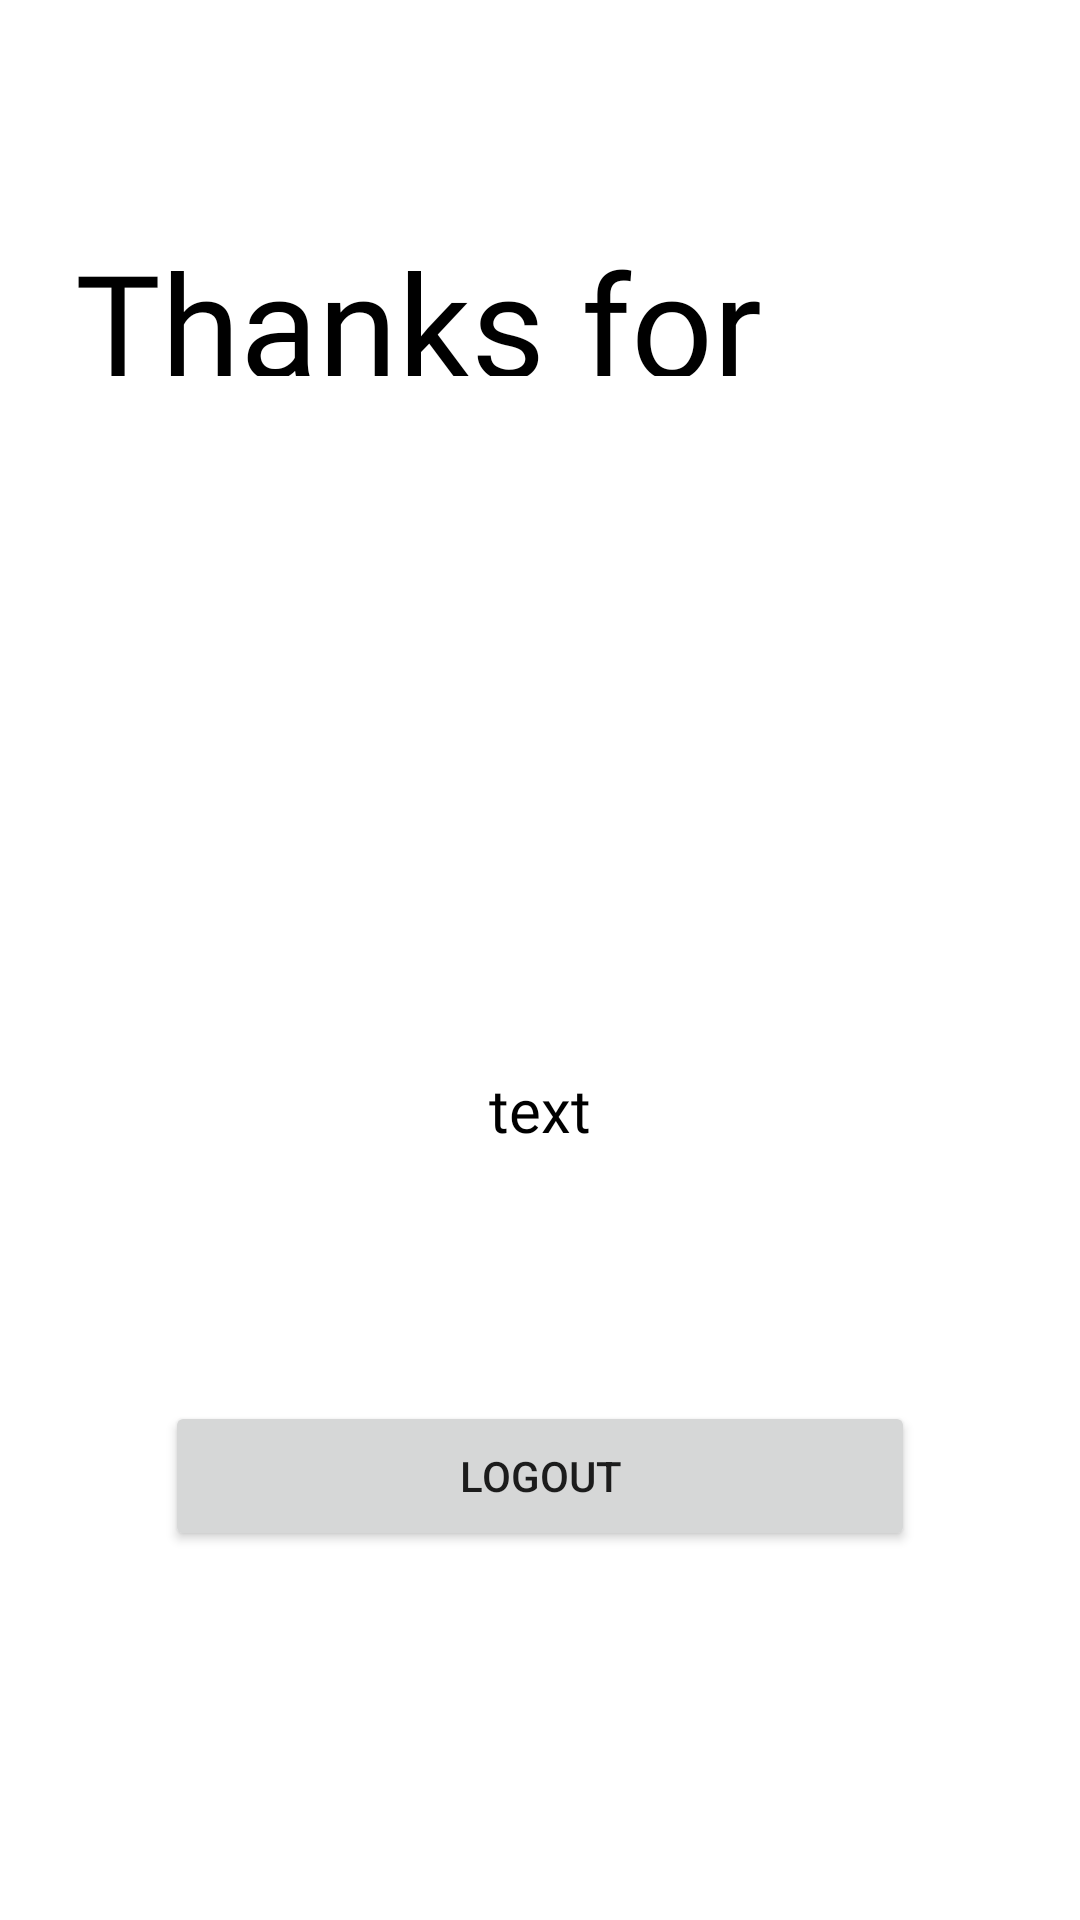

Write the Android layout XML for this screen, with the resource values it uses.
<!-- AndroidManifest.xml: application theme Theme.Eatery -->
<!-- res/layout/fragment_logout.xml -->
<?xml version="1.0" encoding="utf-8"?>
<androidx.constraintlayout.widget.ConstraintLayout xmlns:android="http://schemas.android.com/apk/res/android"
    xmlns:app="http://schemas.android.com/apk/res-auto"
    xmlns:tools="http://schemas.android.com/tools"
    android:id="@+id/logout_fragment"
    android:layout_width="match_parent"
    android:layout_height="match_parent"
    tools:context=".logout">

    <ImageView
        android:id="@+id/imageView"
        android:layout_width="150dp"
        android:layout_height="150dp"
        android:layout_marginStart="20dp"
        android:layout_marginTop="100dp"
        android:layout_marginEnd="20dp"
        android:layout_marginBottom="220dp"
        android:adjustViewBounds="true"
        app:layout_constraintBottom_toBottomOf="parent"
        app:layout_constraintEnd_toEndOf="parent"
        app:layout_constraintStart_toStartOf="parent"
        app:layout_constraintTop_toTopOf="parent"
        app:srcCompat="@drawable/ic_baseline_account_circle_24" />

    <TextView
        android:id="@+id/textView5"
        android:layout_width="350dp"
        android:layout_height="70dp"
        android:layout_marginStart="20dp"
        android:layout_marginTop="50dp"
        android:layout_marginBottom="350dp"
        android:fontFamily="@font/arizoniaregular"
        android:foregroundGravity="center"
        android:padding="10dp"
        android:text="Thanks for Visiting"
        android:textColor="@color/black"
        android:textSize="48sp"
        app:layout_constraintBottom_toBottomOf="parent"
        app:layout_constraintEnd_toEndOf="parent"
        app:layout_constraintStart_toStartOf="parent"
        app:layout_constraintTop_toTopOf="parent"
        app:layout_constraintVertical_bias="0.09" />

    <TextView
        android:id="@+id/user"
        android:layout_width="300dp"
        android:layout_height="50dp"
        android:layout_marginStart="20dp"
        android:layout_marginTop="200dp"
        android:layout_marginEnd="20dp"
        android:layout_marginBottom="100dp"
        android:fontFamily="@font/cairoregular"
        android:gravity="center"
        android:text="text"
        android:textColor="@color/black"
        android:textSize="20sp"
        app:layout_constraintBottom_toBottomOf="parent"
        app:layout_constraintEnd_toEndOf="parent"
        app:layout_constraintStart_toStartOf="parent"
        app:layout_constraintTop_toTopOf="parent" />

    <Button
        android:id="@+id/logout"
        android:layout_width="250dp"
        android:layout_height="50dp"
        android:layout_marginStart="10dp"
        android:layout_marginTop="72dp"
        android:layout_marginEnd="10dp"
        android:layout_marginBottom="100dp"
        android:text="Logout"
        app:layout_constraintBottom_toBottomOf="parent"
        app:layout_constraintEnd_toEndOf="parent"
        app:layout_constraintStart_toStartOf="parent"
        app:layout_constraintTop_toBottomOf="@+id/user"
        app:layout_constraintVertical_bias="0.0" />


</androidx.constraintlayout.widget.ConstraintLayout>
<!-- resources referenced by this layout -->
<resources>
  <style name="Theme.Eatery" parent="Theme.MaterialComponents.DayNight.NoActionBar">
          
          <item name="colorPrimary">@color/purple_500</item>
          <item name="colorPrimaryVariant">@color/purple_700</item>
          <item name="colorOnPrimary">@color/white</item>
          
          <item name="colorSecondary">@color/teal_200</item>
          <item name="colorSecondaryVariant">@color/teal_700</item>
          <item name="colorOnSecondary">@color/black</item>
          
          <item name="android:statusBarColor" tools:targetApi="l">?attr/colorPrimaryVariant</item>
          
      </style>
  <!-- not gathered from this repository: default colours our renderer supplied (Android Studio template values) -->
  <color name="purple_500">#FF6200EE</color>
  <color name="purple_700">#FF3700B3</color>
  <color name="teal_200">#FF03DAC5</color>
  <color name="teal_700">#FF018786</color>
  <color name="black">#FF000000</color>
  <color name="white">#FFFFFFFF</color>
</resources>
